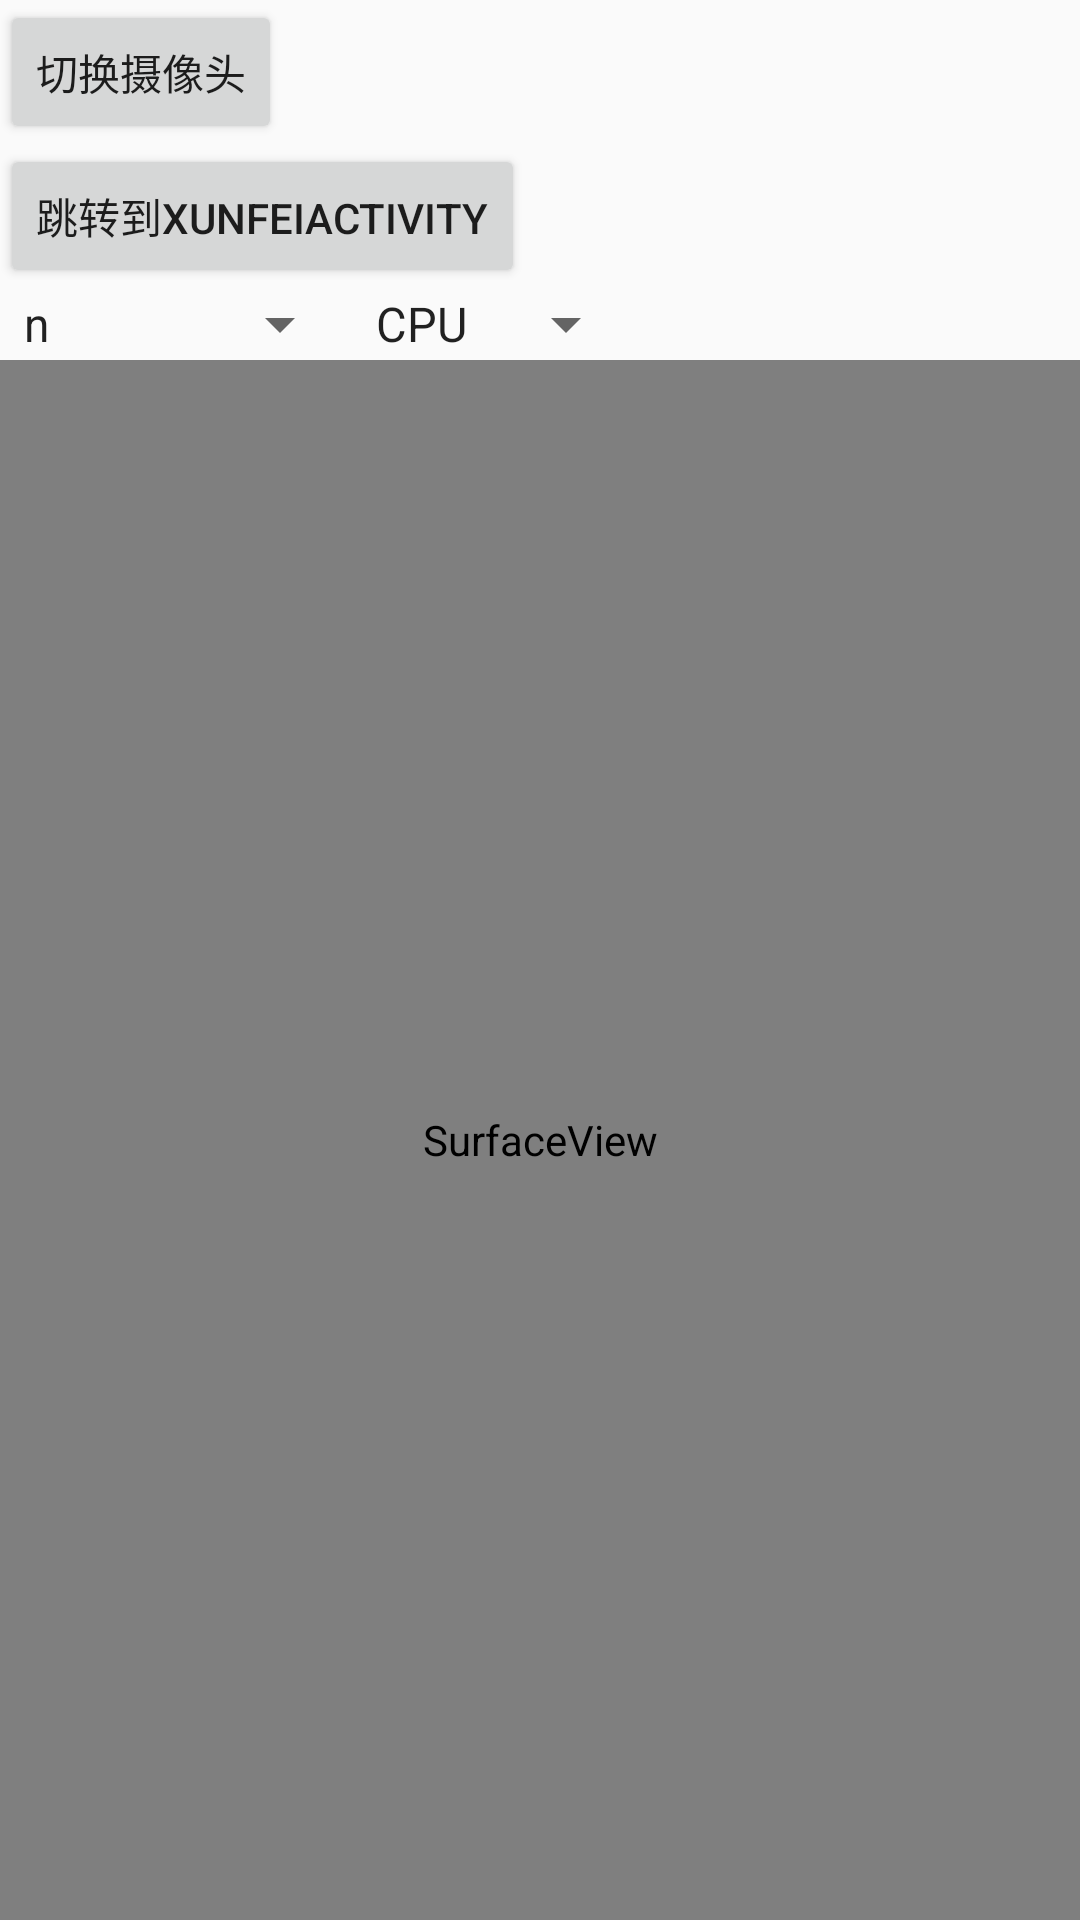

Produce the Android XML layout that renders to this screen, including the resource entries it uses.
<!-- AndroidManifest.xml: application theme Theme.AppCompat.Light.NoActionBar -->
<!-- res/layout/main.xml -->
<?xml version="1.0" encoding="utf-8"?>
<LinearLayout xmlns:android="http://schemas.android.com/apk/res/android"
    android:orientation="vertical"
    android:layout_width="fill_parent"
    android:layout_height="fill_parent">
    <LinearLayout
        android:layout_width="fill_parent"
        android:layout_height="wrap_content"
        android:orientation="vertical">

        <Button
            android:id="@+id/buttonSwitchCamera"
            android:layout_width="wrap_content"
            android:layout_height="wrap_content"
            android:text="切换摄像头" />
        <Button
            android:id="@+id/buttonGoToXunFei"
            android:layout_width="wrap_content"
            android:layout_height="wrap_content"
            android:text="跳转到XunFeiActivity" />

    </LinearLayout>

    <LinearLayout
        android:layout_width="fill_parent"
        android:layout_height="wrap_content"
        android:orientation="horizontal">

        <Spinner
            android:id="@+id/spinnerModel"
            android:layout_width="wrap_content"
            android:layout_height="wrap_content"
            android:drawSelectorOnTop="true"
            android:entries="@array/model_array" />

        <Spinner
            android:id="@+id/spinnerCPUGPU"
            android:layout_width="wrap_content"
            android:layout_height="wrap_content"
            android:drawSelectorOnTop="true"
            android:entries="@array/cpugpu_array" />

    </LinearLayout>
    
    <SurfaceView
        android:id="@+id/cameraview"
        android:layout_width="fill_parent"
        android:layout_height="fill_parent" />

</LinearLayout>

    





















































<!-- resources referenced by this layout -->
<resources>
  <string-array name="cpugpu_array">
          <item>CPU</item>
          <item>GPU</item>
      </string-array>
  <string-array name="model_array">
          <item>n</item>
          <item>s</item>
          <item>hand11</item>
          <item>hand12</item>
      </string-array>
</resources>
